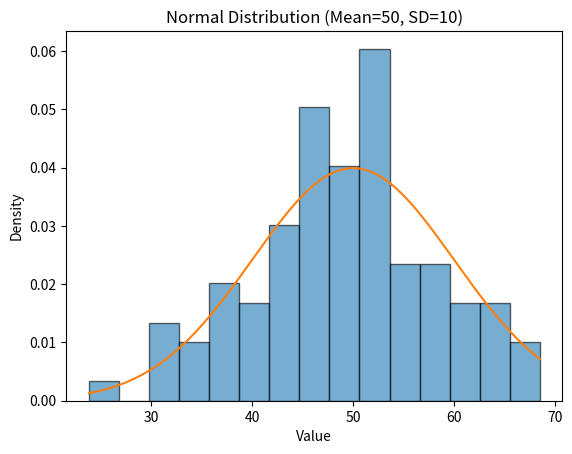
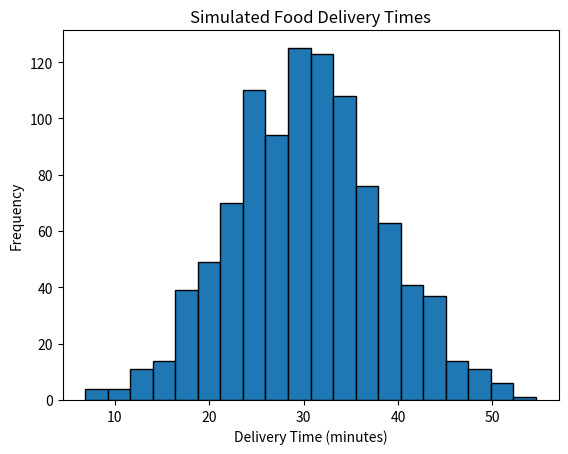

Reproduce these figures in Python, in order.
# Session 9: Normal Distribution

import numpy as np
import matplotlib.pyplot as plt
from scipy import stats

np.random.seed(42)


# Task 1: Generate 100 random numbers

data = np.random.normal(loc=50, scale=10, size=100)

print("TASK 1: Normal Distribution")
print("Mean:", round(np.mean(data), 2))
print("Standard Deviation:", round(np.std(data), 2))

plt.hist(data, bins=15, density=True, alpha=0.6, edgecolor="black")

x = np.linspace(min(data), max(data), 200)
y = stats.norm.pdf(x, loc=50, scale=10)

plt.plot(x, y)
plt.title("Normal Distribution (Mean=50, SD=10)")
plt.xlabel("Value")
plt.ylabel("Density")
plt.show()


# Task 2: Daily step counts

steps = [
    5000, 6200, 7000, 6500, 8000,
    7500, 6800, 7200, 6000, 7100,
    6900, 7300, 6400, 7600, 7000,
    6700, 7400, 6600, 7100, 7200
]

mean_steps = np.mean(steps)
median_steps = np.median(steps)
mode_steps = stats.mode(steps, keepdims=False).mode

print("\nTASK 2: Daily Step Counts")
print("Mean:", round(mean_steps, 2))
print("Median:", round(median_steps, 2))
print("Mode:", mode_steps)

print("Mean, median, and mode are not exactly equal.")
print("They may be close in a roughly symmetrical distribution.")


# Task 3: Simulate scores of 200 online game players

scores = np.random.normal(loc=70, scale=15, size=200)

lower_limit = 70 - 15
upper_limit = 70 + 15

within_one_sd = np.sum(
    (scores >= lower_limit) & (scores <= upper_limit)
)

percentage = (within_one_sd / len(scores)) * 100

print("\nTASK 3: Online Game Scores")
print("Total Players:", len(scores))
print("Scores between 55 and 85:", within_one_sd)
print("Percentage within one SD:", round(percentage, 2), "%")
print("Expected percentage is approximately 68%.")


# Task 4: Real-world example

delivery_times = np.random.normal(loc=30, scale=8, size=1000)

print("\nTASK 4: Delivery Times")
print("Mean Delivery Time:", round(np.mean(delivery_times), 2))
print("Standard Deviation:", round(np.std(delivery_times), 2))

plt.hist(delivery_times, bins=20, edgecolor="black")
plt.title("Simulated Food Delivery Times")
plt.xlabel("Delivery Time (minutes)")
plt.ylabel("Frequency")
plt.show()
